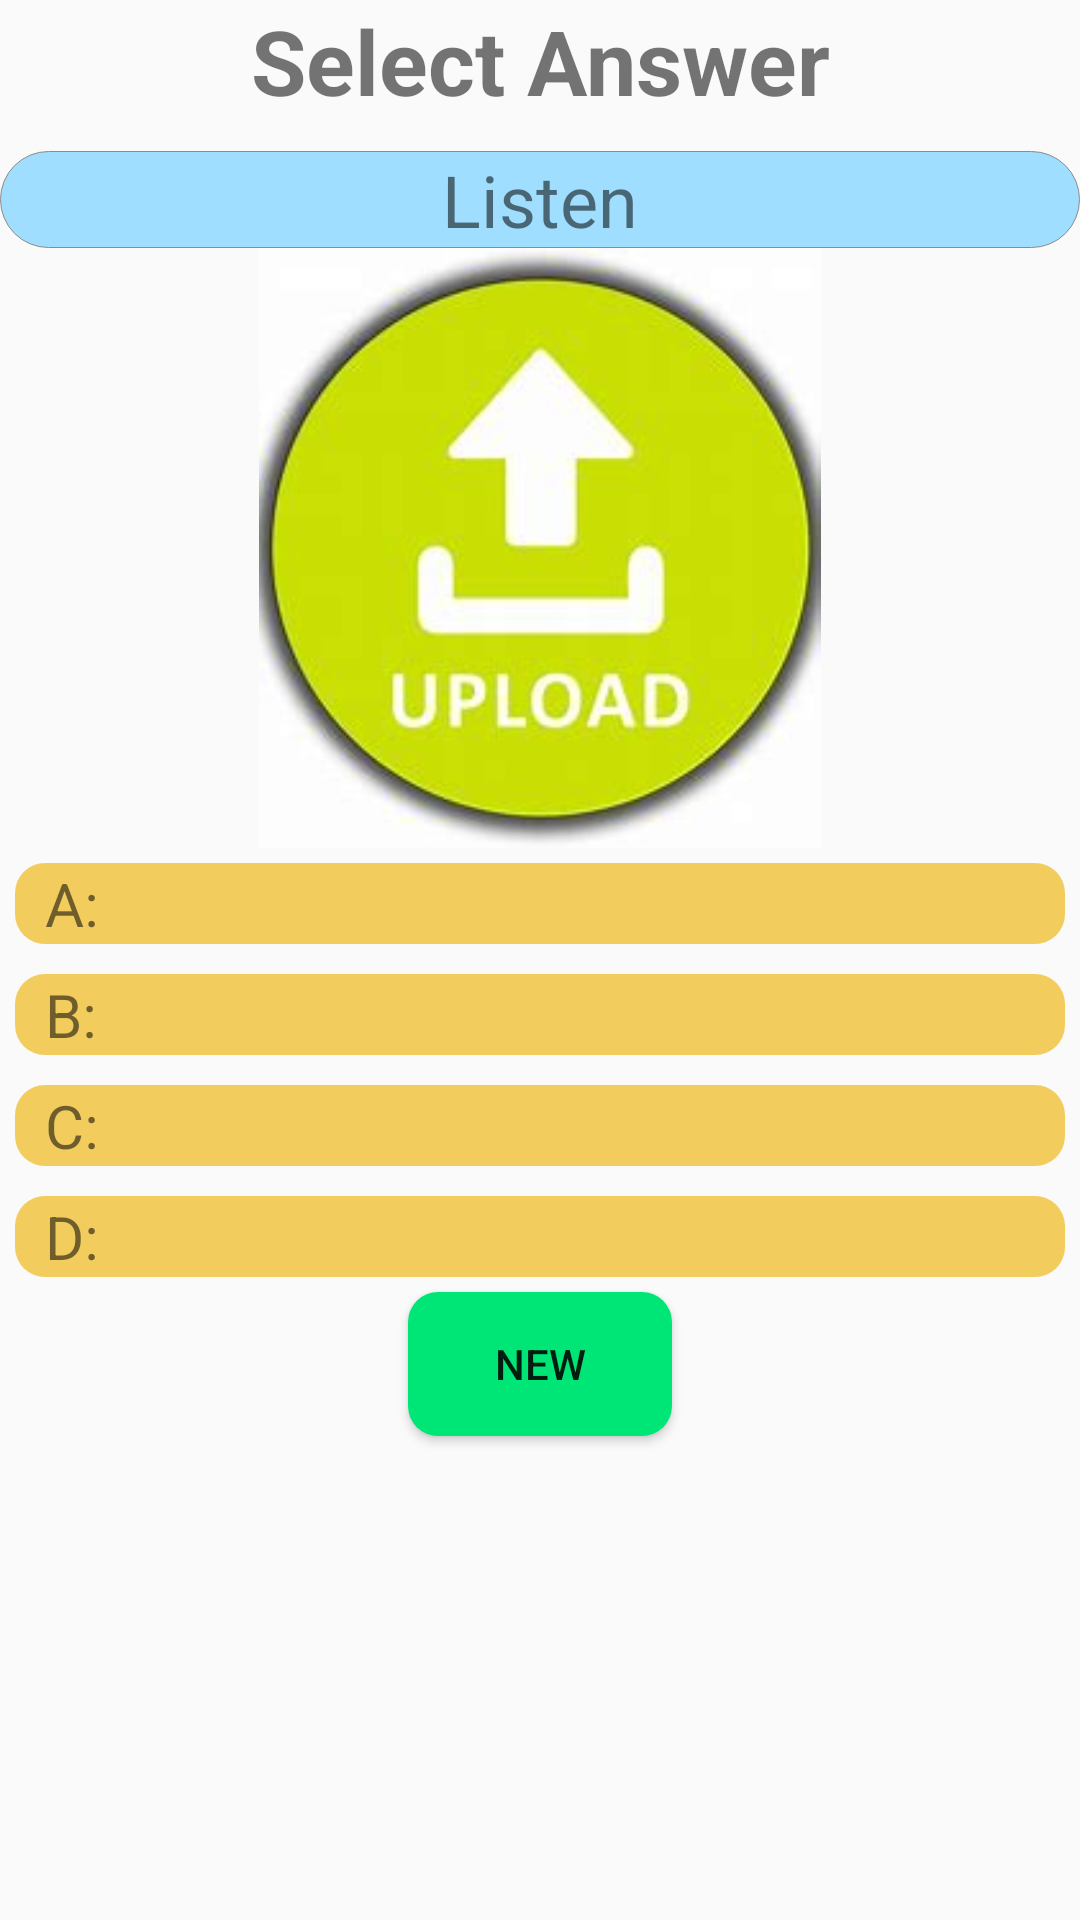

Android layout source for this screen:
<!-- AndroidManifest.xml: application theme Theme.BTLMobile -->
<!-- res/layout/fragment_choseans.xml -->
<?xml version="1.0" encoding="utf-8"?>
<LinearLayout xmlns:android="http://schemas.android.com/apk/res/android"
    android:layout_width="match_parent"
    android:layout_height="match_parent"
    android:orientation="vertical">
    <TextView
        android:gravity="center"
        android:textStyle="bold"
        android:textSize="30dp"
        android:text="Select Answer"
        android:layout_width="match_parent"
        android:layout_height="wrap_content"/>


    <TextView
        android:id="@+id/question"
        android:text="Listen"
        android:layout_marginTop="10dp"
        android:gravity="center"
        android:background="@drawable/backgroud_sortword"
        android:textSize="24dp"
        android:layout_width="match_parent"
        android:layout_height="wrap_content"/>
    <ImageView
        android:id="@+id/img_upload"
        android:src="@drawable/upload"
        android:adjustViewBounds="true"
        android:maxHeight="200dp"
        android:scaleType="fitCenter"
        android:layout_gravity="center"
        android:layout_width="match_parent"
        android:layout_height="wrap_content"/>
    <TextView
        android:id="@+id/ansA"
        android:textSize="20dp"
        android:layout_margin="5dp"
        android:text="  A:"
        android:background="@drawable/text_radius"
        android:layout_width="match_parent"
        android:layout_height="wrap_content"/>
    <TextView
        android:id="@+id/ansB"
        android:textSize="20dp"
        android:layout_margin="5dp"
        android:text="  B:"
        android:background="@drawable/text_radius"
        android:layout_width="match_parent"
        android:layout_height="wrap_content"/>
    <TextView
        android:id="@+id/ansC"
        android:textSize="20dp"
        android:layout_margin="5dp"
        android:text="  C:"
        android:layout_marginStart="10dp"
        android:background="@drawable/text_radius"
        android:layout_width="match_parent"
        android:layout_height="wrap_content"/>
    <TextView
        android:id="@+id/ansD"
        android:textSize="20dp"
        android:layout_margin="5dp"
        android:text="  D:"
        android:background="@drawable/text_radius"
        android:layout_width="match_parent"
        android:layout_height="wrap_content"/>
    <Button
        android:id="@+id/btn_submit"
        android:text="New"
        android:layout_gravity="center"
        android:background="@drawable/button_radius_add"
        android:layout_width="wrap_content"
        android:layout_height="wrap_content"/>

</LinearLayout>
<!-- resources referenced by this layout -->
<resources>
  <!-- drawable backgroud_sortword (drawable) -->
  <?xml version="1.0" encoding="UTF-8"?>
  <shape xmlns:android="http://schemas.android.com/apk/res/android"
      android:padding="12dp"
      android:shape="rectangle">
      <corners android:radius="20dp"/>
      <solid android:color="#A0DEFF" />
      <stroke
          android:width="0.1dp"
          android:color="#8C8C8C" />
  </shape>
  <!-- drawable button_radius_add (drawable) -->
  <?xml version="1.0" encoding="UTF-8"?>
  <shape xmlns:android="http://schemas.android.com/apk/res/android">
      <corners android:radius="10dp"/>
      <solid android:color="#00e676" />
  </shape>
  <!-- drawable text_radius (drawable) -->
  <?xml version="1.0" encoding="UTF-8"?>
  <shape xmlns:android="http://schemas.android.com/apk/res/android">
      <corners android:radius="10dp"/>
      <solid android:color="@color/yellow" />
  </shape>
  <!-- drawable upload: png bitmap (drawable, 61389 bytes) -->
  <style name="Theme.BTLMobile" parent="Theme.AppCompat.DayNight.DarkActionBar">
          
          <item name="colorPrimary">@color/yellow</item>
          <item name="colorPrimaryVariant">@color/purple_700</item>
          <item name="colorOnPrimary">@color/white</item>
          
          <item name="colorSecondary">@color/teal_200</item>
          <item name="colorSecondaryVariant">@color/teal_700</item>
          <item name="colorOnSecondary">@color/black</item>
          
          <item name="android:statusBarColor">?attr/colorPrimaryVariant</item>
          
      </style>
  <color name="yellow">#F2CD5E</color>
  <color name="purple_700">#FF3700B3</color>
  <color name="white">#FFFFFFFF</color>
  <color name="teal_200">#FF03DAC5</color>
  <color name="teal_700">#FF018786</color>
  <color name="black">#FF000000</color>
</resources>
